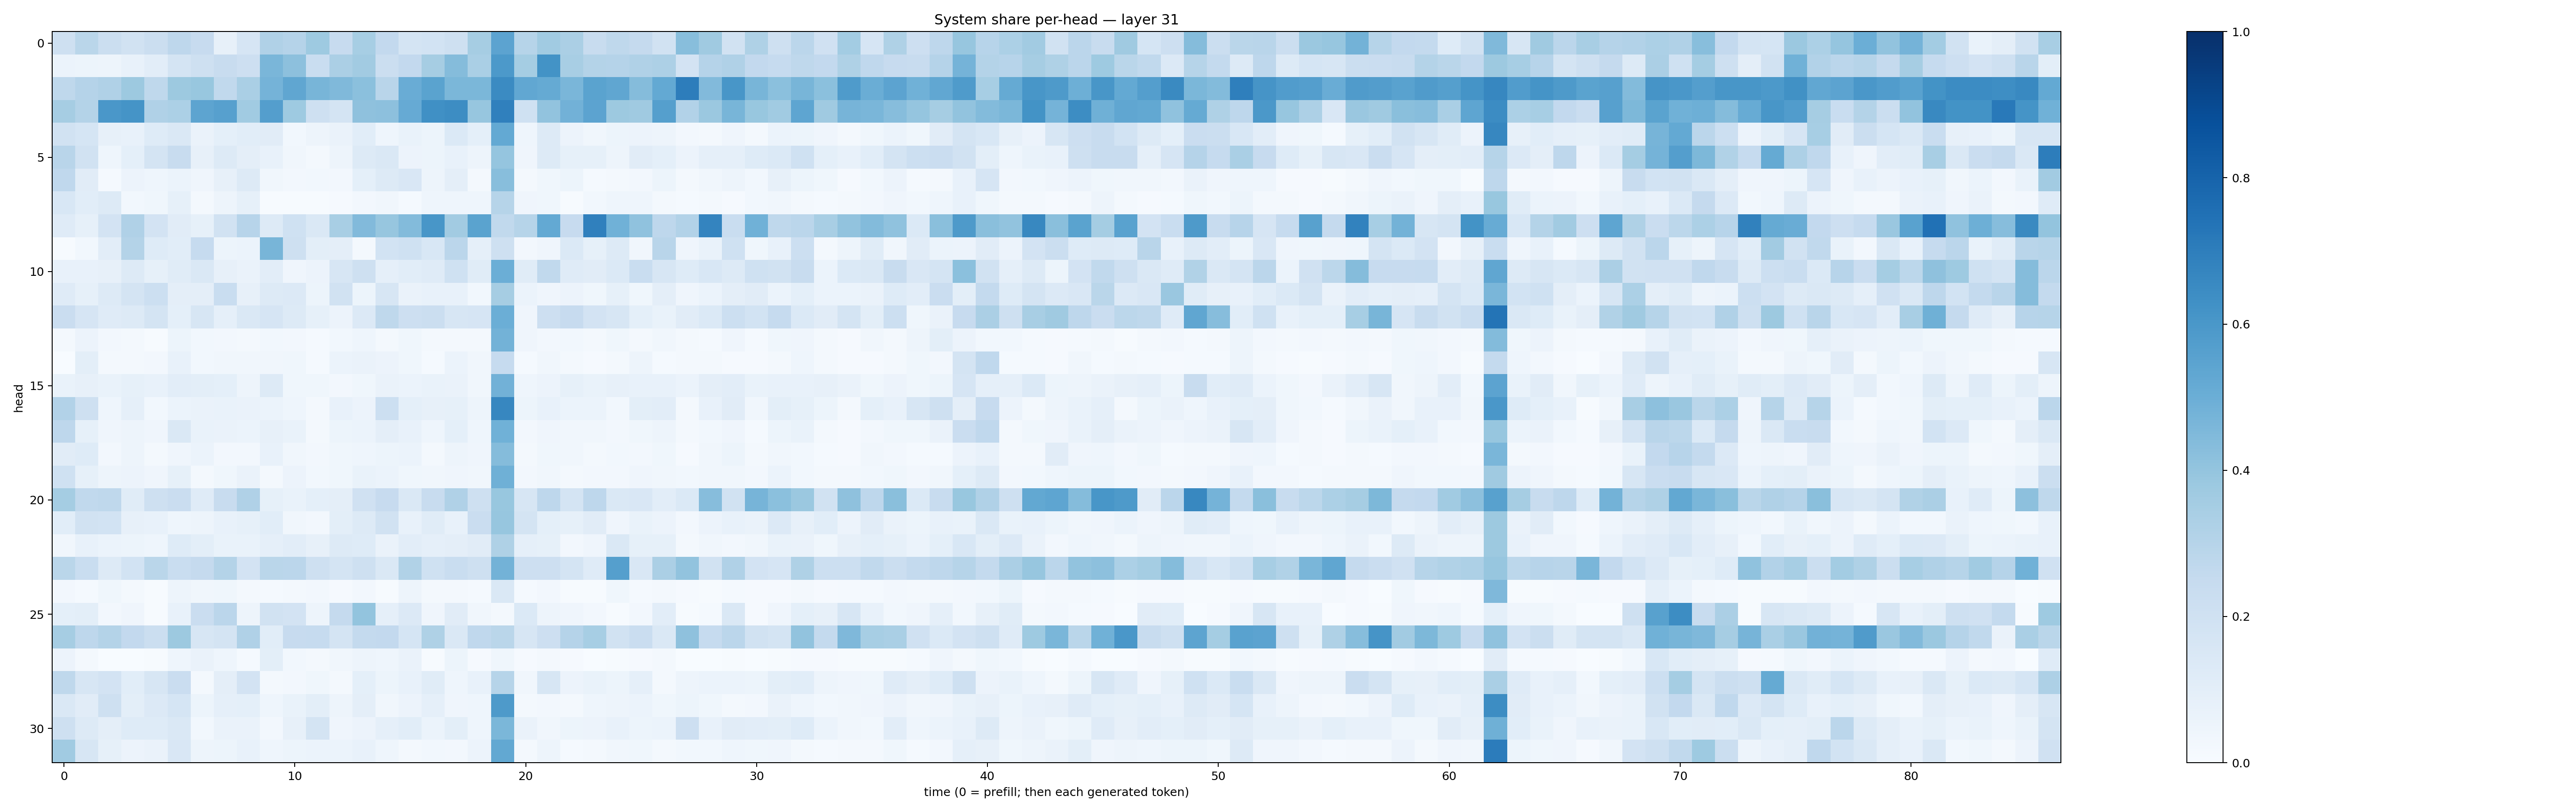

Values plotted in this chart, from the file beside it:
0.2095769, 0.28790963, 0.22625597, 0.19203131, 0.21980388, 0.27571145, 0.24233243, 0.08132087, 0.1677446, 0.31706333, 0.30216494, 0.37364167, 0.24469556, 0.34554487, 0.2578423, 0.17622004, 0.18422182, 0.21022551, 0.35032606, 0.5450085, 0.30026048, 0.36529884, 0.33267865, 0.23876294
0.06242, 0.05232, 0.05063, 0.07464, 0.1035, 0.1748, 0.2076, 0.2408, 0.213, 0.4623, 0.4176, 0.2324, 0.3335, 0.3631, 0.2248, 0.2614, 0.3502, 0.4349, 0.3362, 0.5903, 0.3537, 0.6184, 0.3426, 0.305
0.2715, 0.3024, 0.3175, 0.3783, 0.2698, 0.3763, 0.3868, 0.2656, 0.3389, 0.476, 0.5346, 0.4668, 0.4484, 0.4211, 0.2915, 0.5054, 0.5488, 0.4601, 0.4583, 0.6501, 0.5279, 0.5185, 0.4642, 0.5478
0.3498, 0.3086, 0.5978, 0.615, 0.3195, 0.3311, 0.5429, 0.5615, 0.3661, 0.5666, 0.3747, 0.2043, 0.1777, 0.4122, 0.4171, 0.5138, 0.6315, 0.6419, 0.3926, 0.6882, 0.2005, 0.4037, 0.4835, 0.5459
0.1881, 0.1697, 0.08072, 0.07583, 0.1231, 0.1435, 0.06557, 0.09063, 0.1086, 0.1104, 0.03111, 0.05054, 0.06564, 0.109, 0.04577, 0.06801, 0.05232, 0.138, 0.09035, 0.5233, 0.0434, 0.1288, 0.05471, 0.03494
0.2904, 0.193, 0.04356, 0.09057, 0.1763, 0.2415, 0.08008, 0.1257, 0.09731, 0.07504, 0.03269, 0.0217, 0.04891, 0.1256, 0.1441, 0.05657, 0.05444, 0.07616, 0.04905, 0.3947, 0.04077, 0.1256, 0.08255, 0.08239
0.2667, 0.1129, 0.01379, 0.05696, 0.0444, 0.06229, 0.0395, 0.08168, 0.1265, 0.03484, 0.02694, 0.0299, 0.02467, 0.09145, 0.1272, 0.1491, 0.05037, 0.09665, 0.02089, 0.4268, 0.01647, 0.03554, 0.05278, 0.01398
0.1531, 0.1072, 0.1257, 0.03093, 0.03788, 0.08392, 0.01626, 0.04706, 0.0821, 0.006344, 0.005079, 0.007578, 0.008124, 0.02611, 0.03224, 0.01268, 0.04659, 0.04622, 0.04469, 0.2999, 0.04095, 0.03841, 0.007264, 0.02894
0.1176, 0.08327, 0.1816, 0.3199, 0.183, 0.1122, 0.08414, 0.1903, 0.296, 0.1291, 0.2003, 0.148, 0.3429, 0.4441, 0.3927, 0.4398, 0.6051, 0.3615, 0.5494, 0.2642, 0.2989, 0.5233, 0.243, 0.6905
0.005828, 0.02903, 0.1027, 0.3064, 0.1233, 0.1063, 0.2499, 0.05192, 0.06191, 0.4666, 0.2085, 0.09908, 0.09614, 0.0182, 0.1875, 0.2003, 0.1549, 0.2838, 0.08662, 0.2071, 0.02612, 0.04288, 0.1396, 0.08438
0.0756, 0.07508, 0.07857, 0.1268, 0.08362, 0.1135, 0.1427, 0.08094, 0.06416, 0.1034, 0.03939, 0.05507, 0.1588, 0.2068, 0.08911, 0.1086, 0.1175, 0.2015, 0.1156, 0.4962, 0.1172, 0.2631, 0.1186, 0.1111
0.1183, 0.08355, 0.1292, 0.1737, 0.2172, 0.09737, 0.09593, 0.2326, 0.07912, 0.1285, 0.1352, 0.05346, 0.1892, 0.05381, 0.1584, 0.06419, 0.07799, 0.07757, 0.03091, 0.351, 0.05984, 0.03951, 0.05816, 0.03695
0.23, 0.1656, 0.1191, 0.1302, 0.1747, 0.09299, 0.1621, 0.0886, 0.1415, 0.1641, 0.1314, 0.08295, 0.05797, 0.133, 0.2714, 0.2135, 0.2202, 0.1591, 0.1657, 0.4994, 0.04154, 0.2117, 0.2456, 0.1811
0.01766, 0.05731, 0.02653, 0.01978, 0.006735, 0.05325, 0.02904, 0.02609, 0.01575, 0.03056, 0.02473, 0.01542, 0.0285, 0.04297, 0.01666, 0.03694, 0.01592, 0.01609, 0.01633, 0.4788, 0.03932, 0.0245, 0.028, 0.01613
7.905318e-05, 0.1015, 0.02326, 0.02182, 0.02678, 0.07538, 0.02903, 0.03338, 0.035, 0.03415, 0.03641, 0.01393, 0.06169, 0.06614, 0.05669, 0.03641, 0.01297, 0.06002, 0.03301, 0.2483, 0.01467, 0.03215, 0.02129, 0.008287
0.06663, 0.08202, 0.06903, 0.08566, 0.07594, 0.1042, 0.09778, 0.09343, 0.04969, 0.1273, 0.03821, 0.03775, 0.0249, 0.03885, 0.06408, 0.06236, 0.06996, 0.06428, 0.03507, 0.4811, 0.04542, 0.05716, 0.08438, 0.0689
0.3091, 0.2051, 0.04605, 0.08943, 0.03101, 0.06237, 0.06446, 0.06945, 0.06258, 0.05894, 0.04425, 0.02205, 0.07661, 0.05744, 0.2158, 0.09349, 0.08122, 0.08384, 0.05003, 0.6648, 0.05172, 0.07784, 0.06114, 0.06072
0.2763, 0.08553, 0.04135, 0.05036, 0.04116, 0.145, 0.06875, 0.0654, 0.05934, 0.08036, 0.06917, 0.0208, 0.05416, 0.06178, 0.09651, 0.07288, 0.04515, 0.09261, 0.04637, 0.4868, 0.02539, 0.04203, 0.03365, 0.03179
0.1127, 0.1233, 0.02553, 0.05042, 0.01639, 0.03973, 0.06164, 0.02403, 0.02416, 0.07057, 0.03198, 0.02664, 0.03526, 0.04332, 0.05304, 0.05966, 0.02081, 0.0475, 0.04128, 0.4346, 0.02087, 0.03674, 0.03236, 0.01869
0.2026, 0.08256, 0.04718, 0.05644, 0.04091, 0.08301, 0.02088, 0.03777, 0.06317, 0.01837, 0.05591, 0.0285, 0.0366, 0.06817, 0.06121, 0.03819, 0.0325, 0.04237, 0.03373, 0.4898, 0.02722, 0.03245, 0.0189, 0.02577
0.3537, 0.263, 0.2731, 0.1138, 0.2107, 0.2284, 0.1209, 0.2361, 0.3203, 0.08364, 0.06682, 0.09113, 0.09733, 0.1985, 0.2448, 0.1458, 0.2366, 0.3199, 0.2105, 0.3899, 0.1597, 0.275, 0.1747, 0.274
0.108, 0.1882, 0.1867, 0.08087, 0.07613, 0.04659, 0.04994, 0.07638, 0.08349, 0.1061, 0.0326, 0.02463, 0.09973, 0.1295, 0.1883, 0.07775, 0.1136, 0.07588, 0.2273, 0.3907, 0.1774, 0.09335, 0.08593, 0.111
0.03249, 0.07655, 0.05893, 0.05416, 0.04639, 0.1235, 0.09981, 0.06675, 0.06745, 0.0882, 0.1016, 0.07824, 0.1317, 0.1244, 0.063, 0.1023, 0.08942, 0.09403, 0.1101, 0.3219, 0.08673, 0.08253, 0.02411, 0.0395
0.2867, 0.2336, 0.1295, 0.1853, 0.287, 0.2332, 0.251, 0.306, 0.18, 0.2867, 0.2843, 0.2083, 0.1763, 0.2039, 0.1478, 0.313, 0.2009, 0.2312, 0.2074, 0.4793, 0.2123, 0.2127, 0.1767, 0.1174
0.02388, 0.01555, 0.03832, 0.0176, 0.006834, 0.04772, 0.03175, 0.03537, 0.02278, 0.01396, 0.022, 0.02602, 0.009981, 0.02421, 0.005952, 0.04743, 0.01721, 0.02297, 0.01306, 0.1442, 0.01371, 0.02521, 0.005024, 0.006334
0.09034, 0.1004, 0.02708, 0.04153, 0.004532, 0.07599, 0.2276, 0.2838, 0.04822, 0.1948, 0.1822, 0.04768, 0.2515, 0.4014, 0.08918, 0.1355, 0.03906, 0.1097, 0.03131, 0.01712, 0.1401, 0.05033, 0.04081, 0.02591
0.3513, 0.2754, 0.3071, 0.2581, 0.2247, 0.377, 0.1627, 0.1746, 0.3187, 0.1084, 0.2434, 0.2498, 0.1738, 0.2542, 0.2592, 0.1695, 0.3234, 0.1454, 0.2689, 0.2857, 0.1622, 0.2119, 0.3013, 0.3472
0.05612, 0.02171, 0.003848, 0.003831, 0.006286, 0.04448, 0.06255, 0.045, 0.01382, 0.0979, 0.02911, 0.01692, 0.03416, 0.04762, 0.04643, 0.06416, 0.005383, 0.05335, 0.01082, 0.03701, 0.009604, 0.0177, 0.01151, 0.0009591
0.2715, 0.1617, 0.1803, 0.1066, 0.1639, 0.228, 0.02068, 0.09677, 0.1813, 0.01692, 0.02522, 0.03766, 0.02162, 0.09313, 0.05079, 0.07339, 0.1165, 0.04535, 0.07448, 0.2995, 0.03195, 0.1629, 0.05489, 0.06741
0.1425, 0.1129, 0.2051, 0.1008, 0.1362, 0.1684, 0.05091, 0.08768, 0.09175, 0.04418, 0.06889, 0.09841, 0.04693, 0.09454, 0.03309, 0.0553, 0.08948, 0.03957, 0.04525, 0.5861, 0.021, 0.02622, 0.01723, 0.04408
0.2061, 0.1276, 0.09758, 0.1239, 0.1227, 0.143, 0.03069, 0.06426, 0.0632, 0.0248, 0.07844, 0.1788, 0.04083, 0.05541, 0.08918, 0.1092, 0.0597, 0.1012, 0.0437, 0.4585, 0.06295, 0.03194, 0.05249, 0.05522
0.3669, 0.1588, 0.08469, 0.05541, 0.06361, 0.1487, 0.05029, 0.05409, 0.07421, 0.04482, 0.05328, 0.05945, 0.06119, 0.07033, 0.04555, 0.01753, 0.02744, 0.02375, 0.05609, 0.5239, 0.01924, 0.04766, 0.01395, 0.01656
